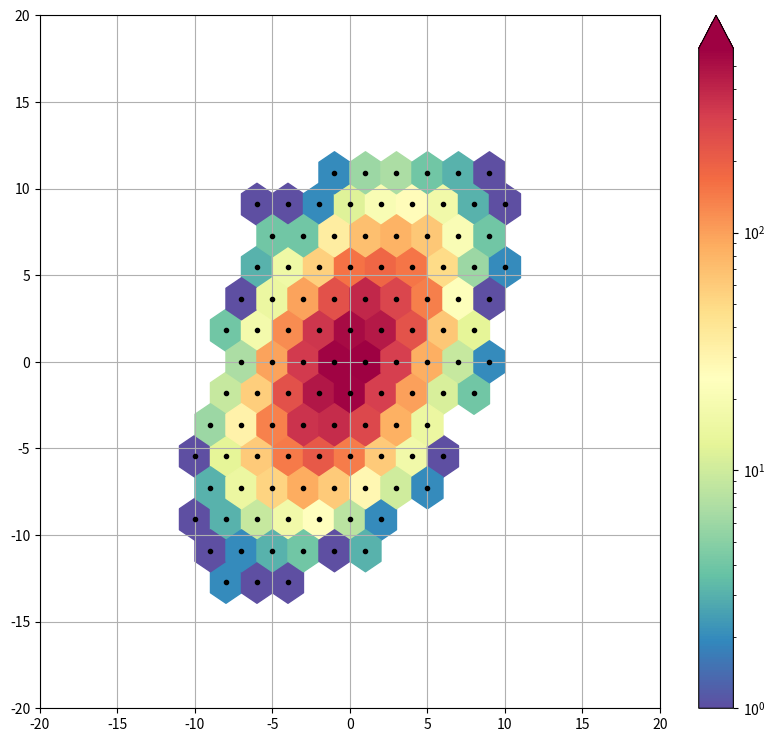

The script that saved this image:

import numpy as np
import math
import matplotlib.pyplot as plt

def generate_data(n):
    """Make random, correlated x & y arrays"""
    points = np.random.multivariate_normal(mean=(0,0),
        cov=[[0.4,9],[9,10]],size=int(n))
    return points

if __name__ =='__main__':

    color_map = plt.cm.Spectral_r
    n = 1e4
    points = generate_data(n)

    xbnds = np.array([-20.0,20.0])
    ybnds = np.array([-20.0,20.0])
    extent = [xbnds[0],xbnds[1],ybnds[0],ybnds[1]]

    fig=plt.figure(figsize=(10,9))
    ax = fig.add_subplot(111)
    x, y = points.T
    # Set gridsize just to make them visually large
    image = plt.hexbin(x,y,cmap=color_map,
                       gridsize=20,extent=extent,mincnt=1,bins='log')
    # Note that mincnt=1 adds 1 to each count
    counts = image.get_array()
    ncnts = np.count_nonzero(np.power(10,counts))
    verts = image.get_offsets()
    for offc in range(verts.shape[0]):
        binx,biny = verts[offc][0],verts[offc][1]
        if counts[offc]:
            plt.plot(binx,biny,'k.',zorder=100)
    ax.set_xlim(xbnds)
    ax.set_ylim(ybnds)
    plt.grid(True)
    cb = plt.colorbar(image,spacing='uniform',extend='max')
    plt.show()
